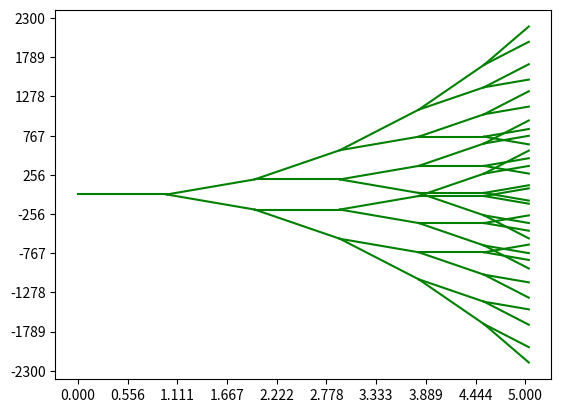

Write the Python code that produced this figure.
#python3
# [redacted]
import matplotlib.pyplot as plt
import numpy as np 

gAlpha = 200

def setPlot():
    plt.xticks(np.linspace(0,5,10))
    plt.yticks(np.linspace(-2300,2300,10))

def plotXY(x,y):
    plt.plot(x,y,color='g')
    #plt.show()

def sigmodCoefficient(x):
    return 1/(1+np.exp(-1*x)) #sigmod fuc

def getTreeBranchN(N,startPt,slope):
    drawLen = 1*sigmodCoefficient(N)

    x = np.linspace(startPt[0],startPt[0] + drawLen,10)
    b = startPt[1]-slope*startPt[0]
    y = slope*x + b
    ptLast = [x[-1],y[-1]]

    plotXY(x,y)
    return ptLast

def getTreeBranch(startPt,slope,left=True):
    drawLen = 1
    x = np.linspace(startPt[0],startPt[0] + drawLen,10)
    b = startPt[1]-slope*startPt[0]
    y = slope*x + b
    ptLast = [x[-1],y[-1]]

    plotXY(x,y)
    return ptLast

def tree(N,startPt,slope):
    if N > 0:
        lSlope = slope+gAlpha #slope*(1+gAlpha)
        rSlope = slope-gAlpha #slope*(1-gAlpha)
        #print('slope=',slope,'lSlope=',lSlope,'rSlope=',rSlope,startPt)
        
        ptLeft = getTreeBranchN(N-1,startPt, lSlope)
        tree(N-1,ptLeft,lSlope)

        ptRight = getTreeBranchN(N-1,startPt, rSlope)
        tree(N-1,ptRight,rSlope)
    else:
        return

def main():
    startPt = [0,0]
    slope = 0
    N=5
    pt = getTreeBranchN(N,startPt,slope)
    tree(N,pt,slope)
    setPlot()
    plt.show()

if __name__ == "__main__":
    main()